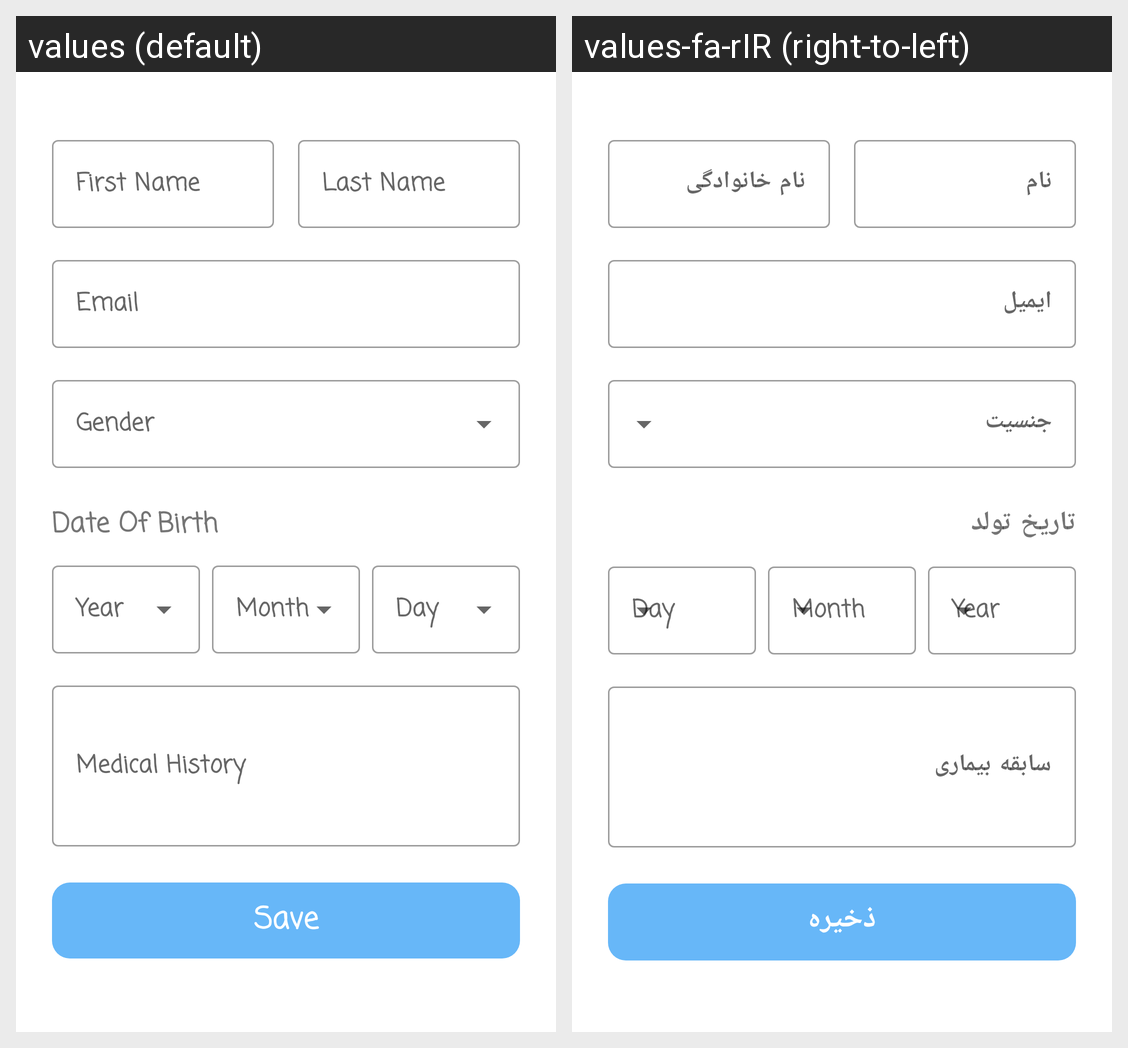

The same Android screen rendered under two of its app's locales, left to right. List the strings drawn on it with the default value and each locale's translation.
Android screen res/layout/fragment_edit_profile.xml rendered under 2 locales, left to right: values (default), values-fa-rIR (right-to-left). Device: Nexus 5 (rendered at 1080×1920; each locale shown at half size, 540×960, under a caption strip naming it); theme AppTheme.
Strings drawn on this screen, with the default value and each locale's value (text and hints the layout hard-codes, and strings that could not be matched under every locale, appear in the picture but are not listed):

first_name
  values: First Name
  values-fa-rIR: نام

last_name
  values: Last Name
  values-fa-rIR: نام خانوادگی

email
  values: Email
  values-fa-rIR: ایمیل

date_of_birth
  values: Date Of Birth
  values-fa-rIR: تاریخ تولد

medical_history
  values: Medical History
  values-fa-rIR: سابقه بیماری

save
  values: Save
  values-fa-rIR: ذخیره
